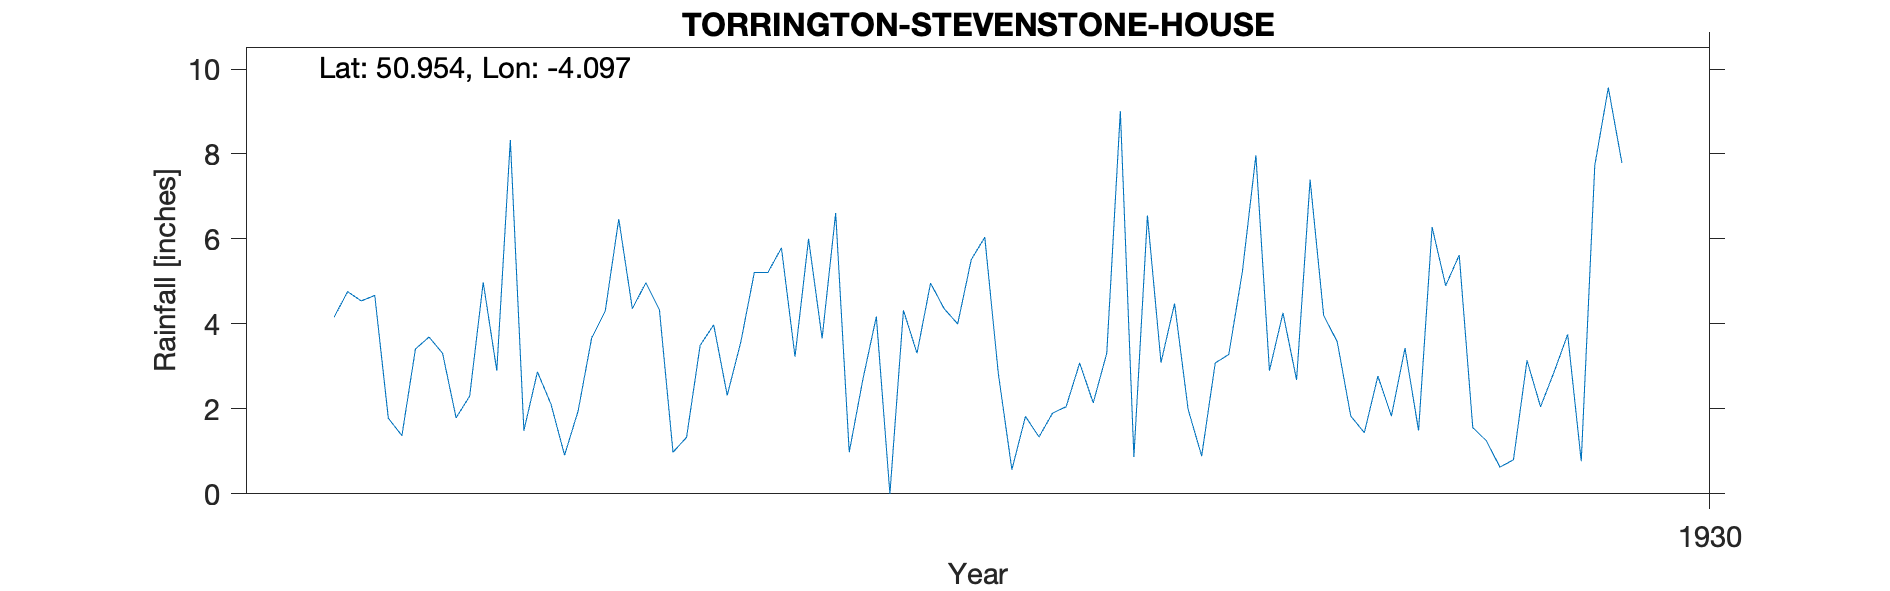

The data file committed next to this chart (first rows):
TORRINGTON-STEVENSTONE-HOUSE, , , , , , , , , , , 
Grid ref, SS528193, Long, -4.097, Lat, 50.95, Elevation, 395, ft, , , 
Station no, RR8542, , , , , , , , , , 
, 1920, 1921, 1922, 1923, 1924, 1925, 1926, 1927, 1928, 1929, 1930
January, , , 4.16, 2.9, 4.33, 3.66, 6.04, 6.55, 7.39, 1.56, 
February, , , 4.76, 8.33, 0.98, 6.61, 2.83, 3.09, 4.2, 1.25, 
March, , , 4.54, 1.49, 1.33, 0.98, 0.57, 4.48, 3.58, 0.63, 
April, , , 4.67, 2.87, 3.49, 2.68, 1.82, 1.99, 1.83, 0.8, 
May, , , 1.78, 2.11, 3.98, 4.17, 1.34, 0.89, 1.44, 3.14, 
June, , , 1.37, 0.91, 2.32, 0, 1.9, 3.08, 2.77, 2.05, 
July, , , 3.41, 1.95, 3.57, 4.32, 2.05, 3.28, 1.83, 2.87, 
August, , , 3.69, 3.67, 5.21, 3.31, 3.08, 5.22, 3.43, 3.75, 
September, , , 3.31, 4.3, 5.21, 4.96, 2.14, 7.97, 1.49, 0.77, 
October, , , 1.79, 6.47, 5.79, 4.36, 3.31, 2.9, 6.28, 7.73, 
November, , , 2.3, 4.36, 3.23, 4, 9.01, 4.26, 4.9, 9.56, 
December, , , 4.98, 4.97, 6, 5.51, 0.87, 2.68, 5.62, 7.79, 
Total, , , 40.76, 44.33, 45.44, 44.56, 34.96, 46.39, 44.76, 41.9, 
Large gardens NGR matches elevation, , , , , , , , , , , 
1930 Estate sold, , , , , , , , , , , 
